Dataset: backend-cp-xray (GitHub, mochammadirsyadkurniawan/backend-cp-xray). Classes: kardiomegali, nodul, normal, pneumonia.

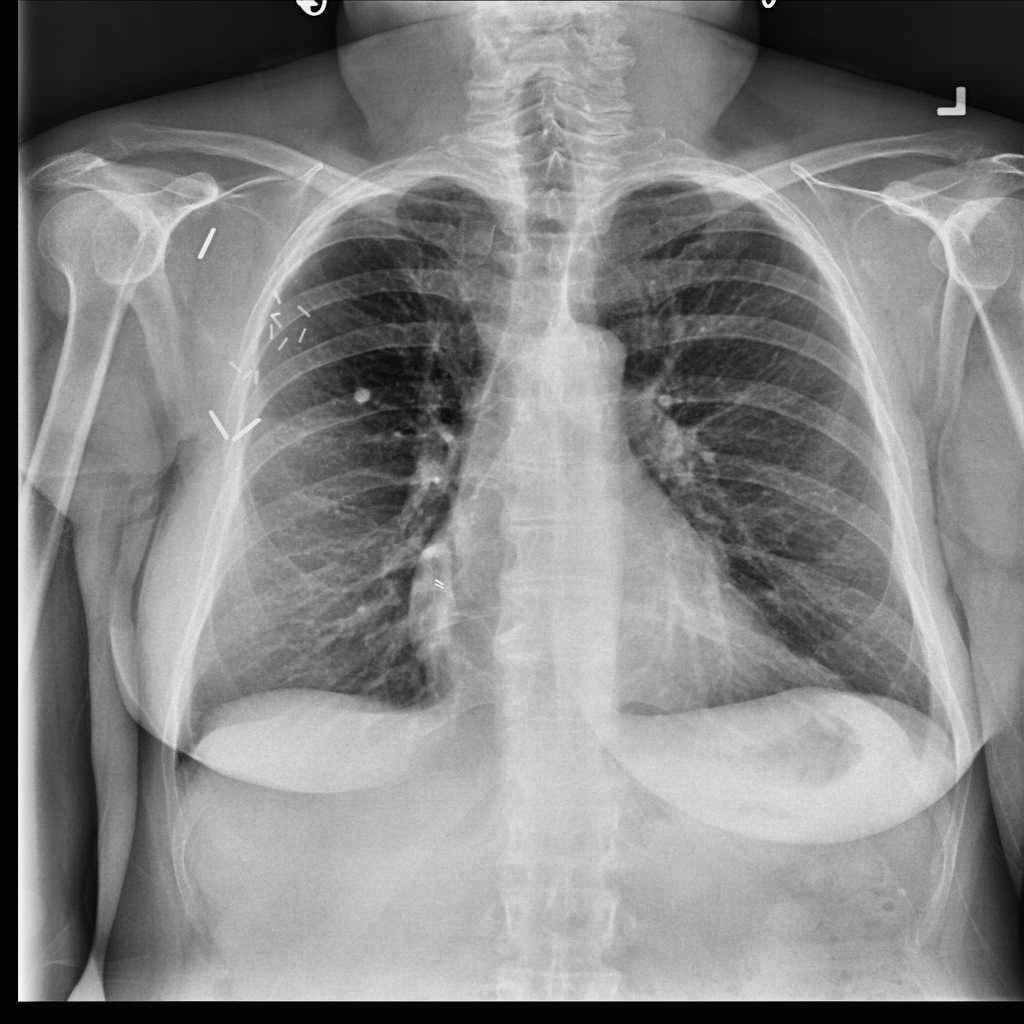
Label: nodul

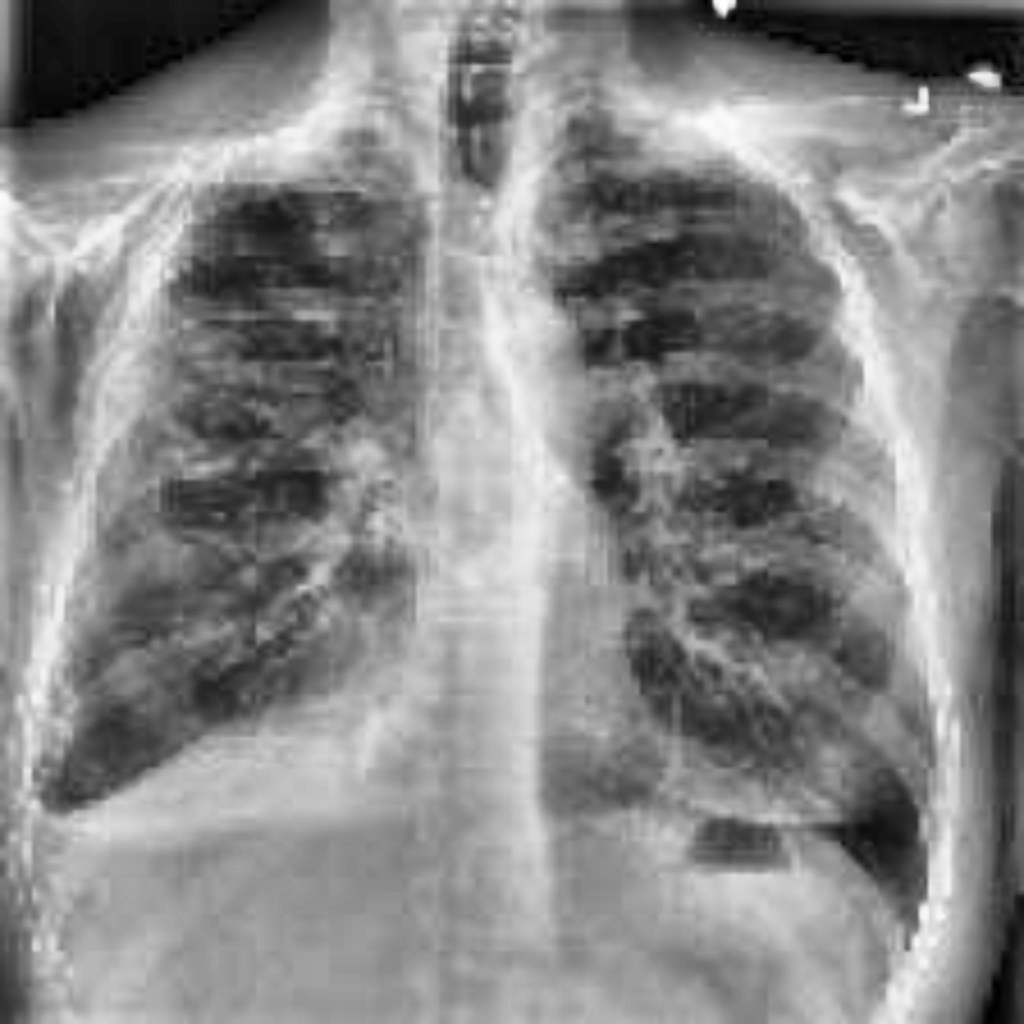
Label: kardiomegali

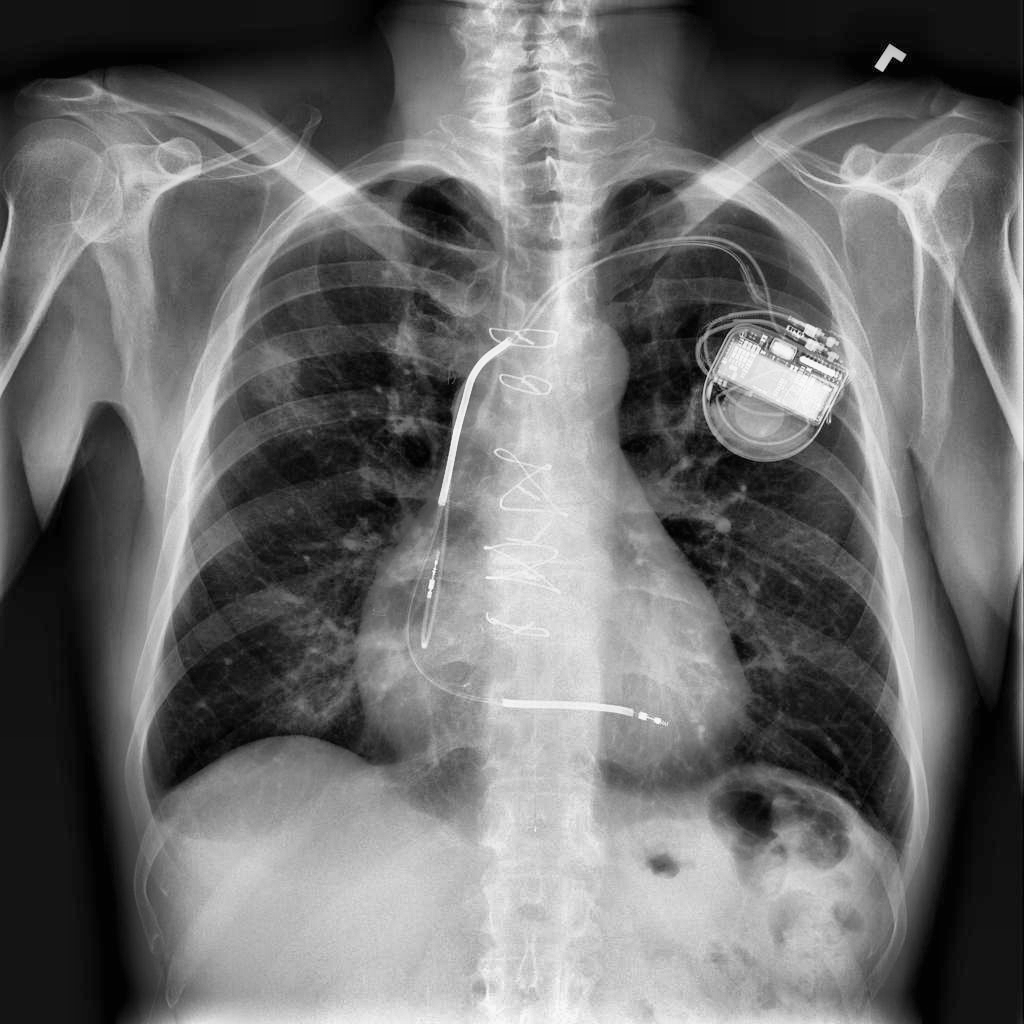
Label: nodul

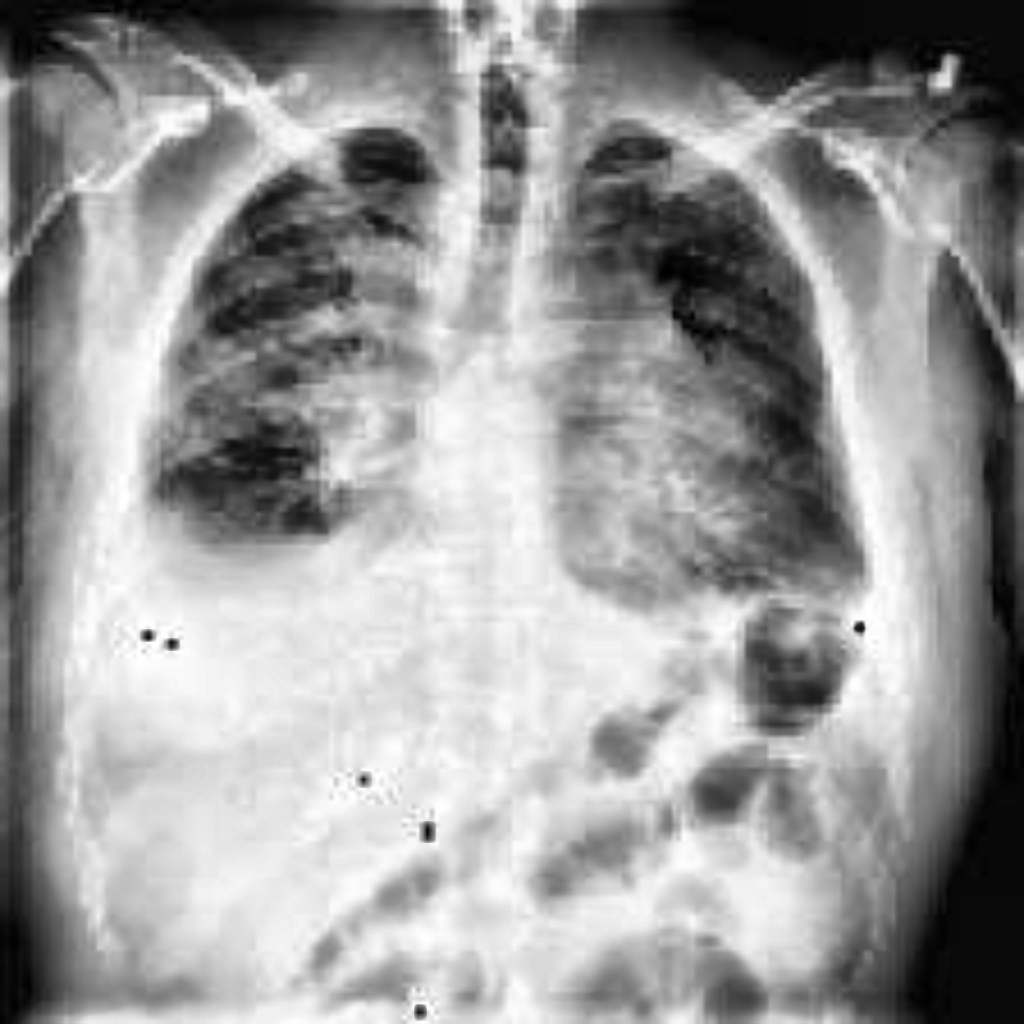
Label: kardiomegali

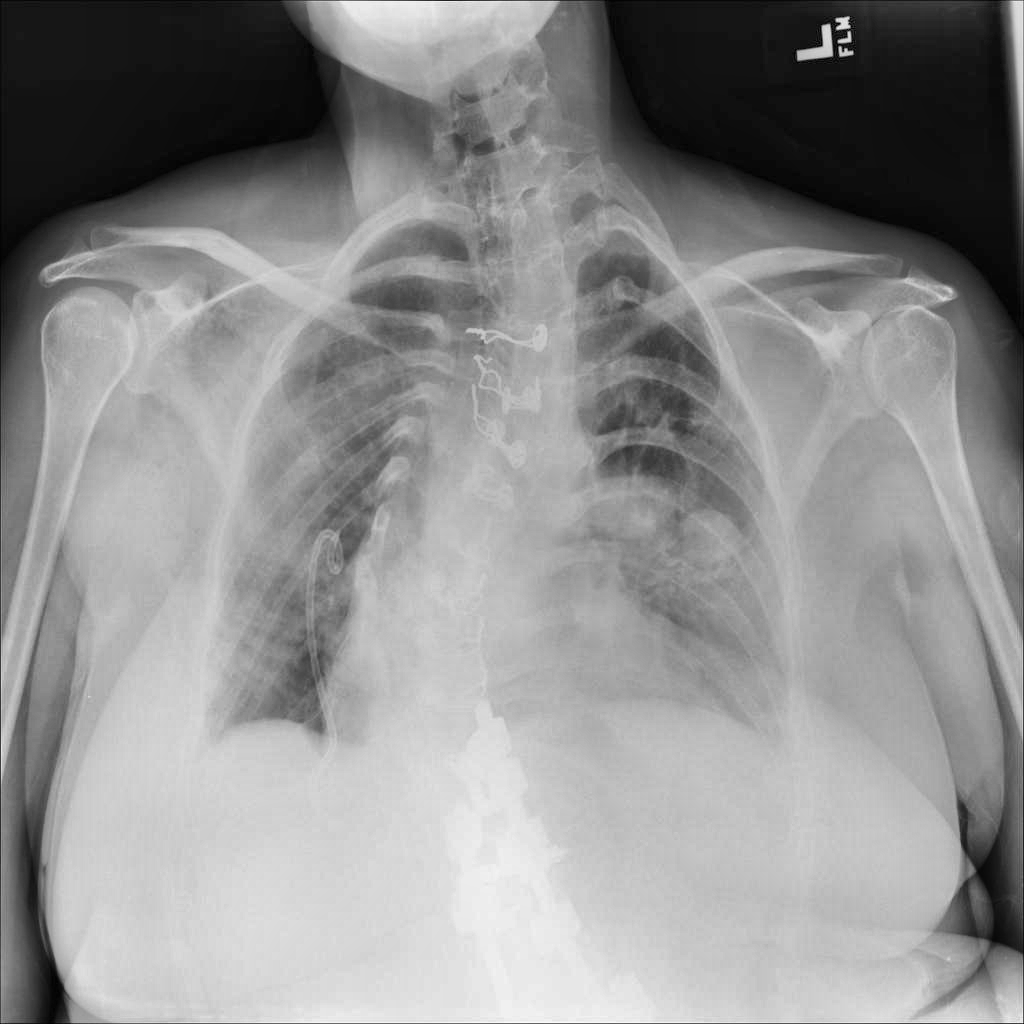
Label: nodul

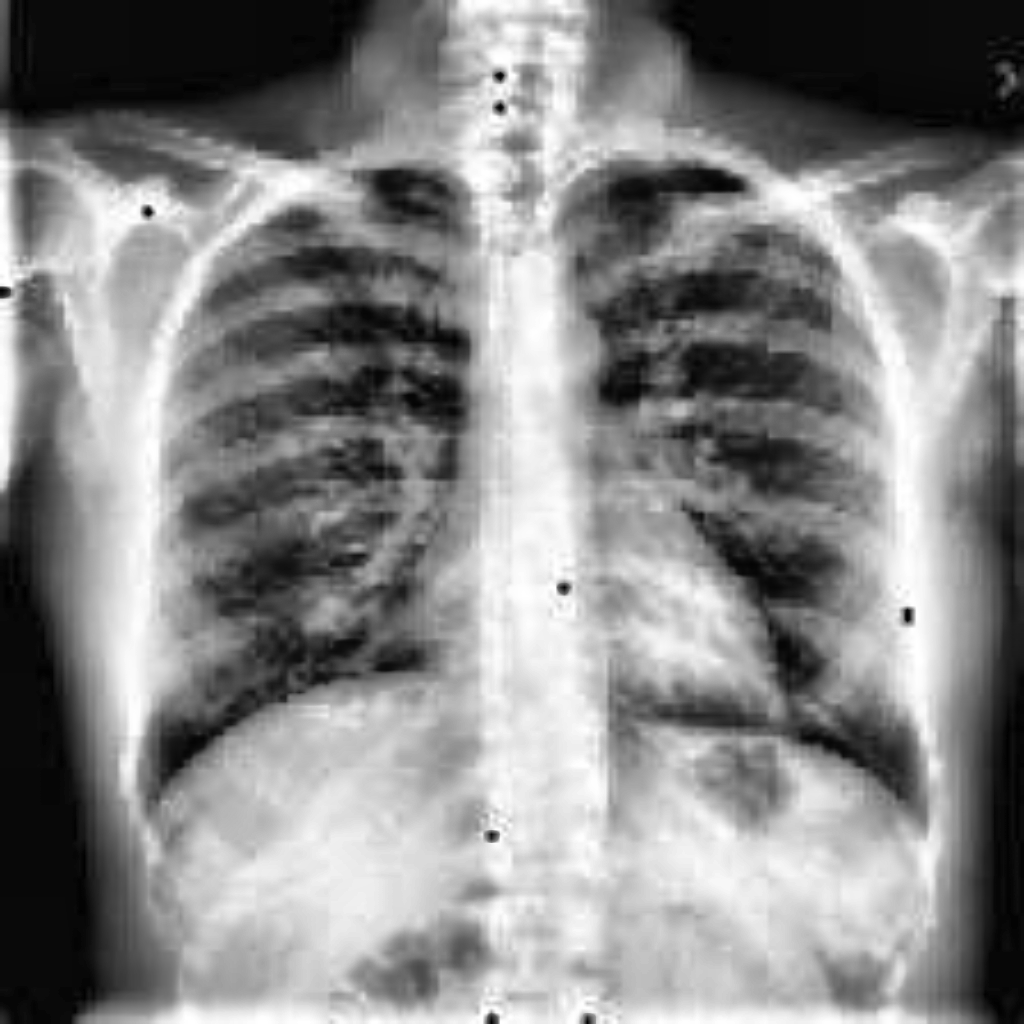
Label: kardiomegali
